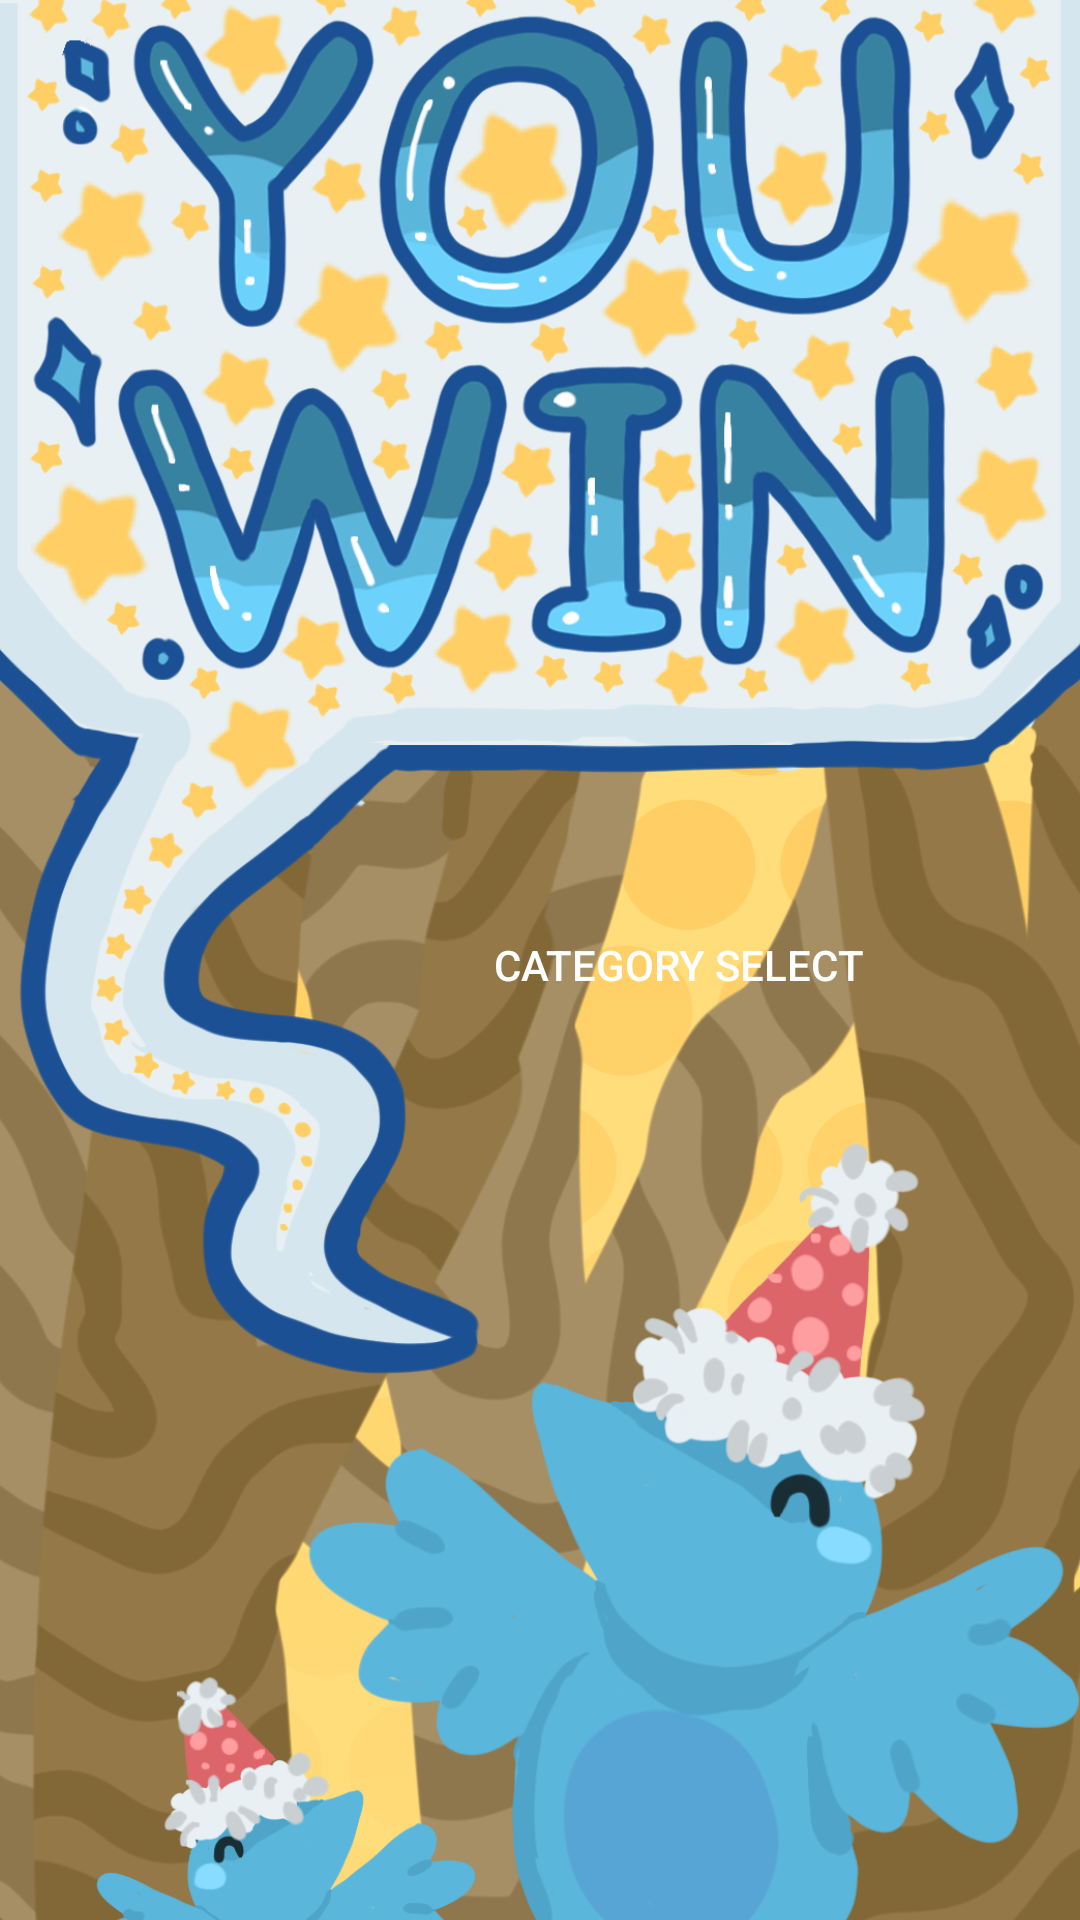

Produce the Android XML layout that renders to this screen, including the resource entries it uses.
<!-- AndroidManifest.xml: application theme Theme.AppCompat.NoActionBar -->
<!-- res/layout/activity_you_win.xml -->
<?xml version="1.0" encoding="utf-8"?>
<androidx.constraintlayout.widget.ConstraintLayout xmlns:android="http://schemas.android.com/apk/res/android"
    xmlns:app="http://schemas.android.com/apk/res-auto"
    xmlns:tools="http://schemas.android.com/tools"
    android:layout_width="match_parent"
    android:layout_height="match_parent"
    android:onClick="onCategoryPressed"
    tools:context=".youWin">

    <ImageView
        android:id="@+id/imageView8"
        android:layout_width="452dp"
        android:layout_height="745dp"
        app:layout_constraintEnd_toEndOf="parent"
        app:layout_constraintHorizontal_bias="0.512"
        app:layout_constraintStart_toStartOf="parent"
        app:layout_constraintTop_toTopOf="parent"
        app:srcCompat="@drawable/you_win" />

    <TextView
        android:id="@+id/win"
        android:layout_width="wrap_content"
        android:layout_height="wrap_content"
        android:layout_marginTop="100dp"
        android:text="YOU WIN!!!"
        android:visibility="gone"
        app:layout_constraintEnd_toEndOf="parent"
        app:layout_constraintStart_toStartOf="parent"
        app:layout_constraintTop_toTopOf="parent" />

    <Button
        android:id="@+id/button2"
        android:layout_width="211dp"
        android:layout_height="123dp"
        android:layout_marginTop="260dp"
        android:background="#00FFFFFF"
        android:backgroundTint="#00FFFFFF"
        android:foreground="@drawable/back"
        android:onClick="onCategoryPressed"
        android:text="CATEGORY SELECT"
        app:layout_constraintEnd_toEndOf="parent"
        app:layout_constraintHorizontal_bias="0.81"
        app:layout_constraintStart_toStartOf="parent"
        app:layout_constraintTop_toBottomOf="@+id/win" />

</androidx.constraintlayout.widget.ConstraintLayout>
<!-- resources referenced by this layout -->
<resources>
  <!-- drawable back: png bitmap (drawable, 17085 bytes) -->
  <!-- drawable you_win: png bitmap (drawable, 768452 bytes) -->
</resources>
